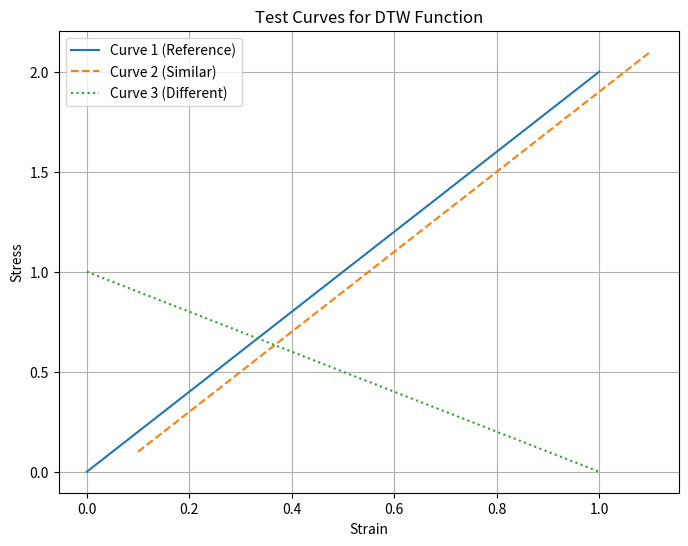

The script that saved this image:
# -*- coding: utf-8 -*-
"""
Module for calculating loss/distance between stress-strain curves.

This module provides functions to quantify the difference between a simulated
stress-strain curve and a target experimental curve. The primary method used
is Dynamic Time Warping (DTW), which is effective for comparing two sequences
that may vary in time or speed.
"""

import numpy as np

def _euclidean_distance(p1, p2):
    """
    Calculates the Euclidean distance between two points.
    计算两个数据点之间的欧氏距离。

    Args:
        p1 (np.ndarray): The first point [strain, stress].
        p2 (np.ndarray): The second point [strain, stress].

    Returns:
        float: The Euclidean distance.
    """
    return np.linalg.norm(p1 - p2)

def dtw_distance(s1, s2):
    """
    Computes the Dynamic Time Warping (DTW) distance between two curves.
    
[redacted]
    the optimal alignment between two curves and returns a value representing
    their dissimilarity. A lower value means the curves are more similar.

    Args:
        s1 (np.ndarray): The first curve, with shape (2, M), where M is the
                         number of points. s1[0] is strain, s1[1] is stress.
        s2 (np.ndarray): The second curve, with shape (2, N), where N is the
                         number of points. s2[0] is strain, s2[1] is stress.

    Returns:
        float: The total DTW distance between the two curves. Returns np.inf
               if either curve is empty.
    """
    # Ensure the input arrays have the correct shape
    if s1.shape[0] != 2 or s2.shape[0] != 2:
        raise ValueError("Input series must have shape (2, N), where rows are strain and stress.")

    M, N = s1.shape[1], s2.shape[1]

    # Handle empty curves
    if M == 0 or N == 0:
        return np.inf

    # Initialize the cost matrix with infinity
    cost_matrix = np.full((M, N), np.inf)

    # Calculate the cost for the first point
    cost_matrix[0, 0] = _euclidean_distance(s1[:, 0], s2[:, 0])

    # Calculate the costs for the first column (aligning s2's start with all of s1)
    for i in range(1, M):
        cost_matrix[i, 0] = cost_matrix[i-1, 0] + _euclidean_distance(s1[:, i], s2[:, 0])

    # Calculate the costs for the first row (aligning s1's start with all of s2)
    for j in range(1, N):
        cost_matrix[0, j] = cost_matrix[0, j-1] + _euclidean_distance(s1[:, 0], s2[:, j])

    # Populate the rest of the cost matrix
    # For each cell (i, j), the cost is the distance between point i and j plus the
    # minimum cost of the three adjacent cells: (i-1, j), (i, j-1), (i-1, j-1).
    for i in range(1, M):
        for j in range(1, N):
            min_prev_cost = min(cost_matrix[i-1, j],    # Insertion
                                cost_matrix[i, j-1],    # Deletion
                                cost_matrix[i-1, j-1])  # Match
            
            cost_matrix[i, j] = _euclidean_distance(s1[:, i], s2[:, j]) + min_prev_cost

    # The final DTW distance is the cost in the top-right corner of the matrix
    return cost_matrix[-1, -1]

# Example usage for testing the function
if __name__ == '__main__':
    # Create two simple, similar curves for demonstration
    # Curve 1: A simple line
    strain1 = np.linspace(0, 1, 100)
    stress1 = 2 * strain1
    curve1 = np.array([strain1, stress1])

    # Curve 2: A similar line, but slightly shifted and with different length
    strain2 = np.linspace(0.1, 1.1, 120)
    stress2 = 2 * strain2 - 0.1
    curve2 = np.array([strain2, stress2])
    
    # Curve 3: A very different curve
    strain3 = np.linspace(0, 1, 100)
    stress3 = 1 - strain1
    curve3 = np.array([strain3, stress3])

    # Calculate DTW distances
    distance_1_2 = dtw_distance(curve1, curve2)
    distance_1_3 = dtw_distance(curve1, curve3)

    print("--- Testing loss_functions.py ---")
    print(f"DTW distance between two similar curves (should be small): {distance_1_2:.4f}")
    print(f"DTW distance between two different curves (should be large): {distance_1_3:.4f}")

    # Visualize the test curves
    import matplotlib.pyplot as plt
    plt.figure(figsize=(8, 6))
    plt.plot(curve1[0], curve1[1], label='Curve 1 (Reference)')
    plt.plot(curve2[0], curve2[1], label='Curve 2 (Similar)', linestyle='--')
    plt.plot(curve3[0], curve3[1], label='Curve 3 (Different)', linestyle=':')
    plt.title('Test Curves for DTW Function')
    plt.xlabel('Strain')
    plt.ylabel('Stress')
    plt.legend()
    plt.grid(True)
    plt.show()
